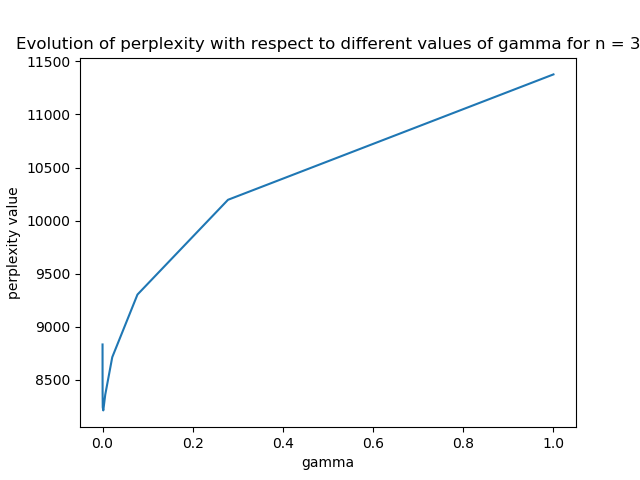

The table this chart was drawn from, first rows:
1e-05, 8832.978774748672
3.5938136638046256e-05, 8599
0.0001292, 8390
0.0004642, 8241
0.001668, 8212
0.005995, 8360
0.02154, 8713
0.07743, 9303
0.2783, 10196
1.0, 11377
